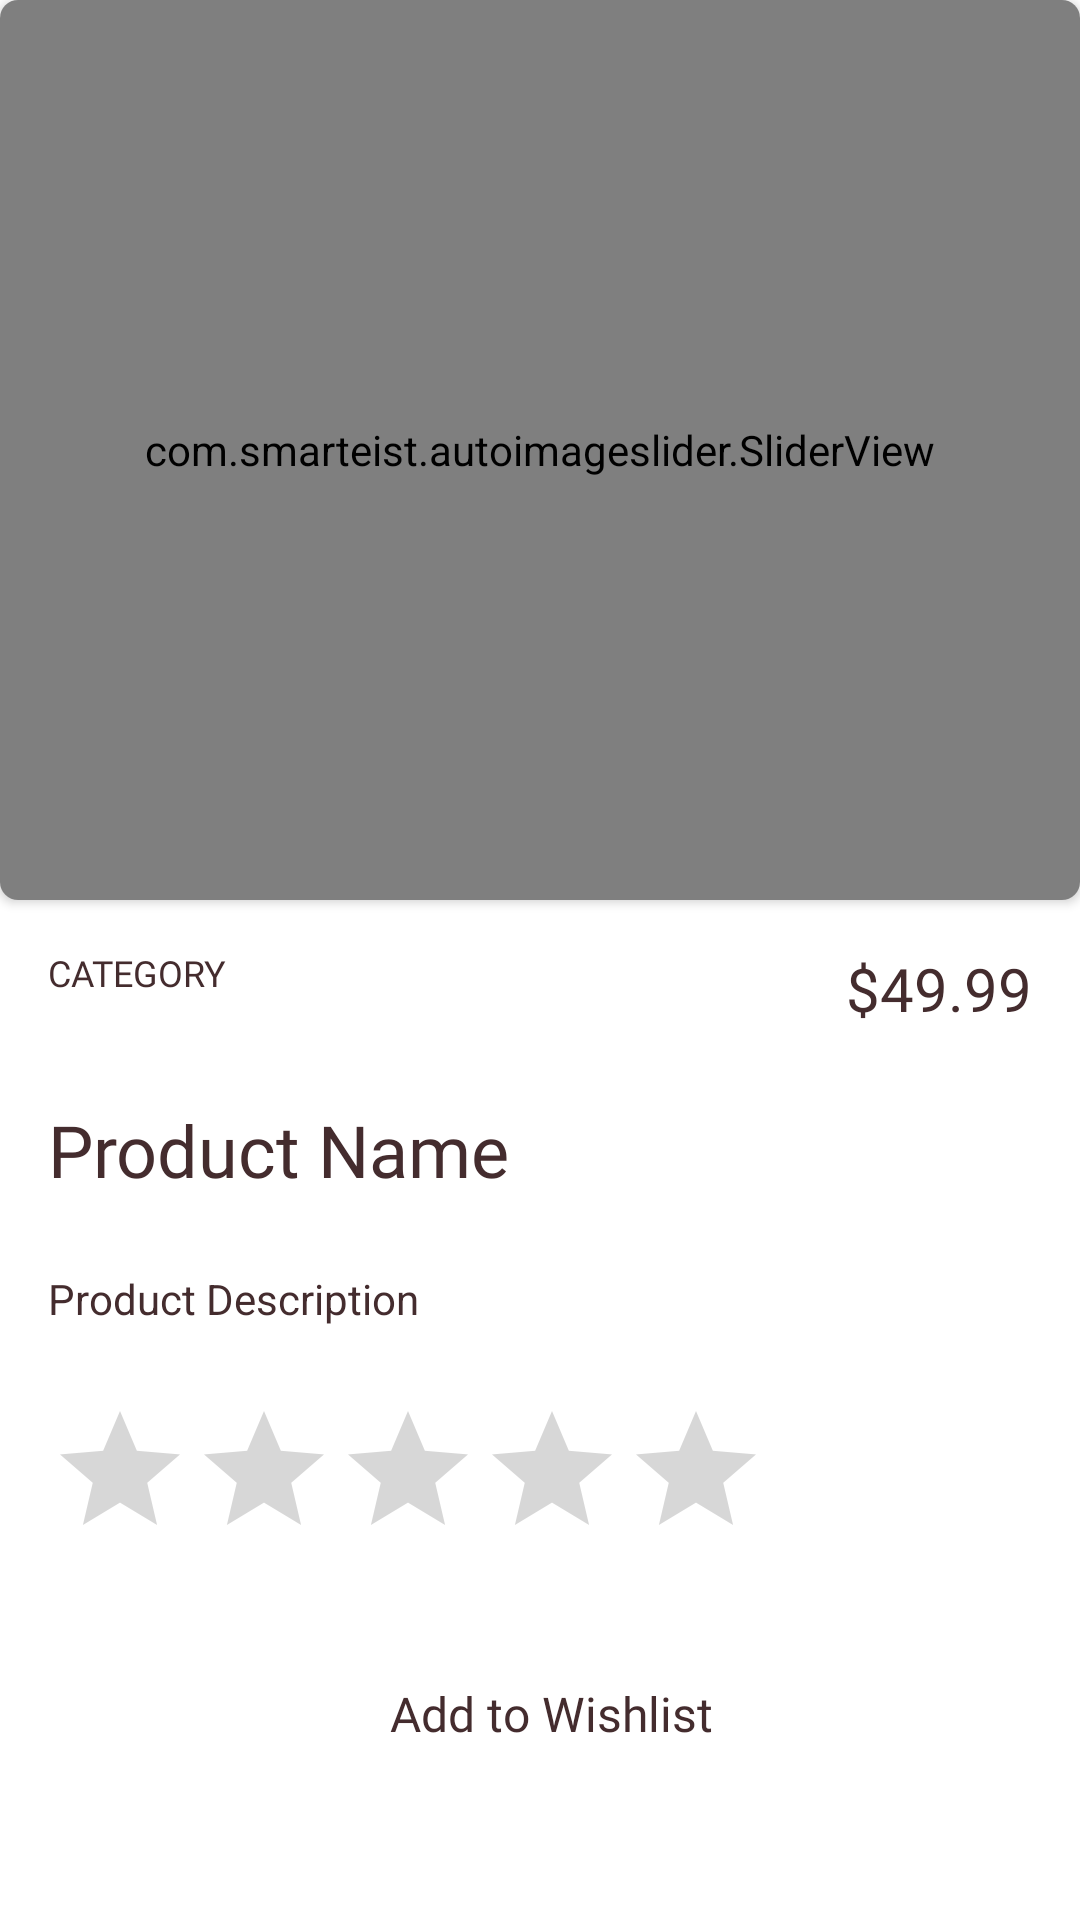

Android layout source for this screen:
<!-- AndroidManifest.xml: application theme AppTheme -->
<!-- res/layout/activity_product_details.xml -->
<?xml version="1.0" encoding="utf-8"?>
<androidx.constraintlayout.widget.ConstraintLayout xmlns:android="http://schemas.android.com/apk/res/android"
xmlns:app="http://schemas.android.com/apk/res-auto"
xmlns:tools="http://schemas.android.com/tools"
android:layout_width="match_parent"
    android:background="#fff"
android:layout_height="match_parent"
tools:context=".productDetails">

    <ScrollView
        android:layout_width="match_parent"
        android:layout_height="match_parent"
        app:layout_constraintEnd_toEndOf="parent"
        app:layout_constraintStart_toStartOf="parent"
        app:layout_constraintTop_toTopOf="parent">
        <LinearLayout
            android:layout_width="match_parent"
            android:layout_height="match_parent"
            android:orientation="vertical">
            <androidx.cardview.widget.CardView
                android:id="@+id/cardView"
                android:layout_width="match_parent"
                android:layout_height="wrap_content"
                android:layout_margin="0dp"
                app:cardCornerRadius="6dp"
                >

                <com.smarteist.autoimageslider.SliderView
                    android:id="@+id/imageSlider"
                    android:layout_width="match_parent"
                    android:layout_height="300dp"
                    app:sliderAnimationDuration="600"
                    app:sliderAutoCycleDirection="back_and_forth"
                    app:sliderAutoCycleEnabled="true"
                    app:sliderIndicatorAnimationDuration="600"
                    app:sliderIndicatorGravity="center_horizontal|bottom"
                    app:sliderIndicatorMargin="15dp"
                    app:sliderIndicatorOrientation="horizontal"
                    app:sliderIndicatorPadding="3dp"
                    app:sliderIndicatorRadius="2dp"
                    app:sliderIndicatorSelectedColor="@color/colorAccent"
                    app:sliderIndicatorUnselectedColor="@color/colorPrimary"
                    app:sliderScrollTimeInSec="1"
                    app:sliderStartAutoCycle="true" />

            </androidx.cardview.widget.CardView>

            <include layout="@layout/product_desc"/>

        </LinearLayout>
    </ScrollView>


</androidx.constraintlayout.widget.ConstraintLayout>
<!-- res/layout/product_desc.xml (included above) -->
<?xml version="1.0" encoding="utf-8"?>
<androidx.constraintlayout.widget.ConstraintLayout
    xmlns:android="http://schemas.android.com/apk/res/android"
    xmlns:app="http://schemas.android.com/apk/res-auto"
    xmlns:tools="http://schemas.android.com/tools"
    android:layout_width="match_parent"
    android:background="#fff"
    android:layout_height="match_parent">

    <TextView
        android:id="@+id/productCat"
        android:layout_width="wrap_content"
        android:layout_height="19dp"
        android:layout_marginStart="16dp"
        android:layout_marginTop="16dp"
        android:fontFamily="@font/rubik_regular"
        android:textSize="12sp"
        android:text="CATEGORY"
        app:layout_constraintStart_toStartOf="parent"
        app:layout_constraintTop_toTopOf="parent" />

    <TextView
        android:id="@+id/productPrice"
        android:layout_width="wrap_content"
        android:layout_height="wrap_content"
        android:layout_marginTop="16dp"
        android:layout_marginEnd="16dp"
        android:text="$49.99"
        android:fontFamily="@font/rubik_medium"
        android:textSize="20dp"
        app:layout_constraintEnd_toEndOf="parent"
        app:layout_constraintTop_toTopOf="parent" />

    <TextView
        android:id="@+id/productName"
        android:layout_width="0dp"
        android:layout_height="wrap_content"
        android:layout_marginStart="16dp"
        android:layout_marginTop="24dp"
        android:layout_marginEnd="16dp"
        android:fontFamily="@font/rubik_bold"
        android:text="Product Name"
        android:textSize="24dp"
        app:layout_constraintEnd_toEndOf="parent"
        app:layout_constraintStart_toStartOf="parent"
        app:layout_constraintTop_toBottomOf="@+id/productPrice" />

    <TextView
        android:id="@+id/productDescription"
        android:layout_width="0dp"
        android:layout_height="19dp"
        android:layout_marginStart="16dp"
        android:layout_marginTop="24dp"
        android:layout_marginEnd="16dp"
        android:text="Product Description"
        app:layout_constraintEnd_toEndOf="parent"
        app:layout_constraintStart_toStartOf="parent"
        app:layout_constraintTop_toBottomOf="@+id/productName" />

    <RatingBar
        android:id="@+id/productRating"
        android:layout_width="wrap_content"
        android:layout_height="57dp"
        android:layout_marginStart="16dp"
        android:layout_marginTop="24dp"
        app:layout_constraintStart_toStartOf="parent"
        app:layout_constraintTop_toBottomOf="@+id/productDescription" />

    <FrameLayout
        android:id="@+id/addToWishList"
        android:layout_width="match_parent"
        android:layout_height="wrap_content"
        android:layout_marginStart="16dp"
        android:layout_marginTop="24dp"
        android:layout_marginEnd="16dp"
        android:background="@drawable/button_back"

        app:layout_constraintEnd_toEndOf="parent"
        app:layout_constraintStart_toStartOf="parent"
        app:layout_constraintTop_toBottomOf="@+id/productRating">

        <Button
            android:id="@+id/add_to_wishlist_button"
            android:layout_width="wrap_content"
            android:layout_height="wrap_content"
            android:layout_gravity="center"
            android:background="@null"
            android:drawableLeft="@drawable/ic_add_cart"
            android:fontFamily="@font/rubik_medium"
            android:gravity="center"
            android:text="  Add to Wishlist"
            android:textAllCaps="false"
            android:textColor="@color/colorAccent"
            android:textSize="16sp"
            app:layout_constraintEnd_toEndOf="parent"
            app:layout_constraintStart_toStartOf="parent"
            app:layout_constraintTop_toBottomOf="@+id/productRating"></Button>
    </FrameLayout>

    <ImageButton
        android:id="@+id/shareOnWhatsapp"
        android:layout_width="40sp"
        android:layout_height="40sp"
        android:layout_marginEnd="16dp"
        app:layout_constraintBottom_toBottomOf="@+id/productRating"
        app:layout_constraintEnd_toEndOf="parent"
        android:background="@null"
        app:layout_constraintTop_toTopOf="@+id/productRating"
        app:srcCompat="@drawable/whatsapp" />


</androidx.constraintlayout.widget.ConstraintLayout>
<!-- resources referenced by this layout -->
<resources>
  <color name="colorAccent">#442C2E</color>
  <color name="colorPrimary">#FEEAE6</color>
  <!-- drawable whatsapp: png bitmap (drawable-v24, 10713 bytes) -->
  <style name="AppTheme" parent="Theme.AppCompat.Light.DarkActionBar">
          
          <item name="colorPrimary">@color/colorPrimary</item>
          <item name="colorPrimaryDark">@color/colorPrimaryDark</item>
          <item name="colorAccent">@color/colorAccent</item>
          <item name="drawerArrowStyle">@style/DrawerArrowStyle</item>
          <item name="android:textColor">@color/colorAccent</item>
          <item name="android:windowLightStatusBar">true</item>
          <item name="titleTextColor">@color/colorAccent</item>
          <item name="iconTint">@color/colorAccent</item>
      </style>
  <color name="colorPrimaryDark">#FEDBD0</color>
  <style name="DrawerArrowStyle" parent="@style/Widget.AppCompat.DrawerArrowToggle">
          <item name="spinBars">true</item>
          <item name="color">@color/colorAccent</item>
      </style>
</resources>
